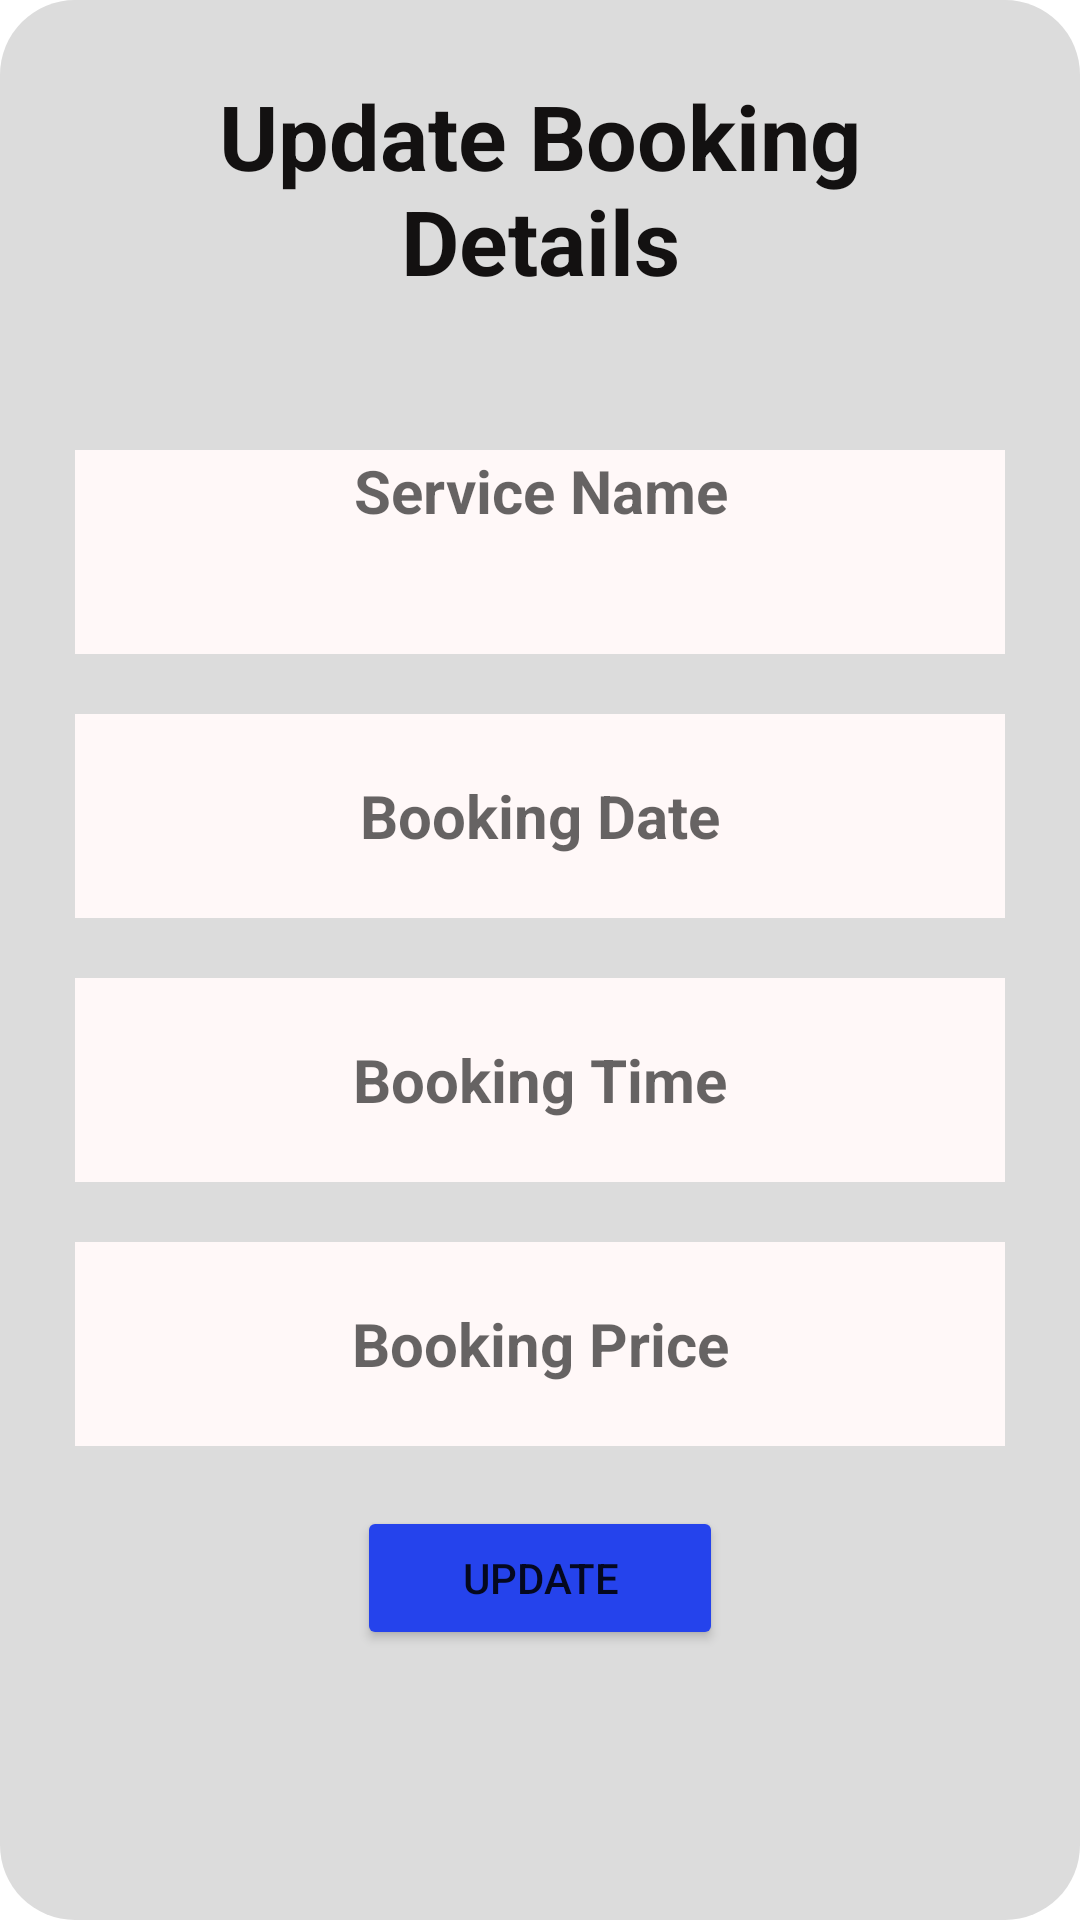

Layout XML and referenced resources for this Android screen:
<!-- AndroidManifest.xml: application theme Theme.TeskifApp -->
<!-- res/layout/updateb.xml -->
<?xml version="1.0" encoding="utf-8"?>
<LinearLayout xmlns:android="http://schemas.android.com/apk/res/android"
    android:layout_width="match_parent"
    android:layout_height="match_parent"
    android:background="@drawable/shape2"
    android:orientation="vertical"
    android:padding="25dp">

    <TextView
        android:id="@+id/textView"
        android:layout_width="match_parent"
        android:layout_height="105dp"
        android:text="Update Booking Details"
        android:textAlignment="center"
        android:textColor="#131111"
        android:textSize="30sp"
        android:textStyle="bold" />

    <TextView
        android:id="@+id/bService"
        android:layout_width="match_parent"
        android:layout_height="68dp"
        android:layout_marginTop="20dp"
        android:background="#9F9999"
        android:backgroundTint="#FFF8F8"
        android:hint="Service Name"
        android:inputType="text"
        android:textAlignment="center"
        android:textSize="20sp"
        android:textStyle="bold" />

    <EditText
        android:id="@+id/bDate"
        android:layout_width="match_parent"
        android:layout_height="68dp"
        android:layout_marginTop="20dp"
        android:background="#9F9999"
        android:backgroundTint="#FFF8F8"
        android:hint="Booking Date"
        android:inputType="date"
        android:textAlignment="center"
        android:textSize="20sp"
        android:textStyle="bold" />

    <EditText
        android:id="@+id/bTime"
        android:layout_width="match_parent"
        android:layout_height="68dp"
        android:layout_marginTop="20dp"
        android:background="#9F9999"
        android:backgroundTint="#FFF8F8"
        android:hint="Booking Time"
        android:inputType="time"
        android:textAlignment="center"
        android:textSize="20sp"
        android:textStyle="bold" />

    <EditText
        android:id="@+id/bPrice"
        android:layout_width="match_parent"
        android:layout_height="68dp"
        android:layout_marginTop="20dp"
        android:background="#9F9999"
        android:backgroundTint="#FFF8F8"
        android:hint="Booking Price"
        android:inputType="number"
        android:textAlignment="center"
        android:textSize="20sp"
        android:textStyle="bold" />

    <Button
        android:id="@+id/btnUpdate"
        android:layout_width="122dp"
        android:layout_height="wrap_content"
        android:layout_gravity="center"
        android:layout_marginTop="20dp"
        android:backgroundTint="#2543EC"
        android:text="Update" />


</LinearLayout>
<!-- resources referenced by this layout -->
<resources>
  <!-- drawable shape2 (drawable) -->
  <?xml version="1.0" encoding="utf-8"?>
  <selector xmlns:android="http://schemas.android.com/apk/res/android">
      <item>
          <shape android:shape="rectangle">
              <solid android:color="#DCDCDC"></solid>
              <corners android:radius="25dp"></corners>
          </shape>
      </item>
  </selector>
  <style name="Theme.TeskifApp" parent="Theme.MaterialComponents.DayNight.DarkActionBar">
          
          <item name="colorPrimary">@color/purple_500</item>
          <item name="colorPrimaryVariant">@color/purple_700</item>
          <item name="colorOnPrimary">@color/white</item>
          
          <item name="colorSecondary">@color/teal_200</item>
          <item name="colorSecondaryVariant">@color/teal_700</item>
          <item name="colorOnSecondary">@color/black</item>
          
          <item name="android:statusBarColor">?attr/colorPrimaryVariant</item>
          
      </style>
  <color name="purple_500">#FF6200EE</color>
  <color name="purple_700">#FF3700B3</color>
  <color name="white">#FFFFFFFF</color>
  <color name="teal_200">#FF03DAC5</color>
  <color name="teal_700">#FF018786</color>
  <color name="black">#FF000000</color>
</resources>
